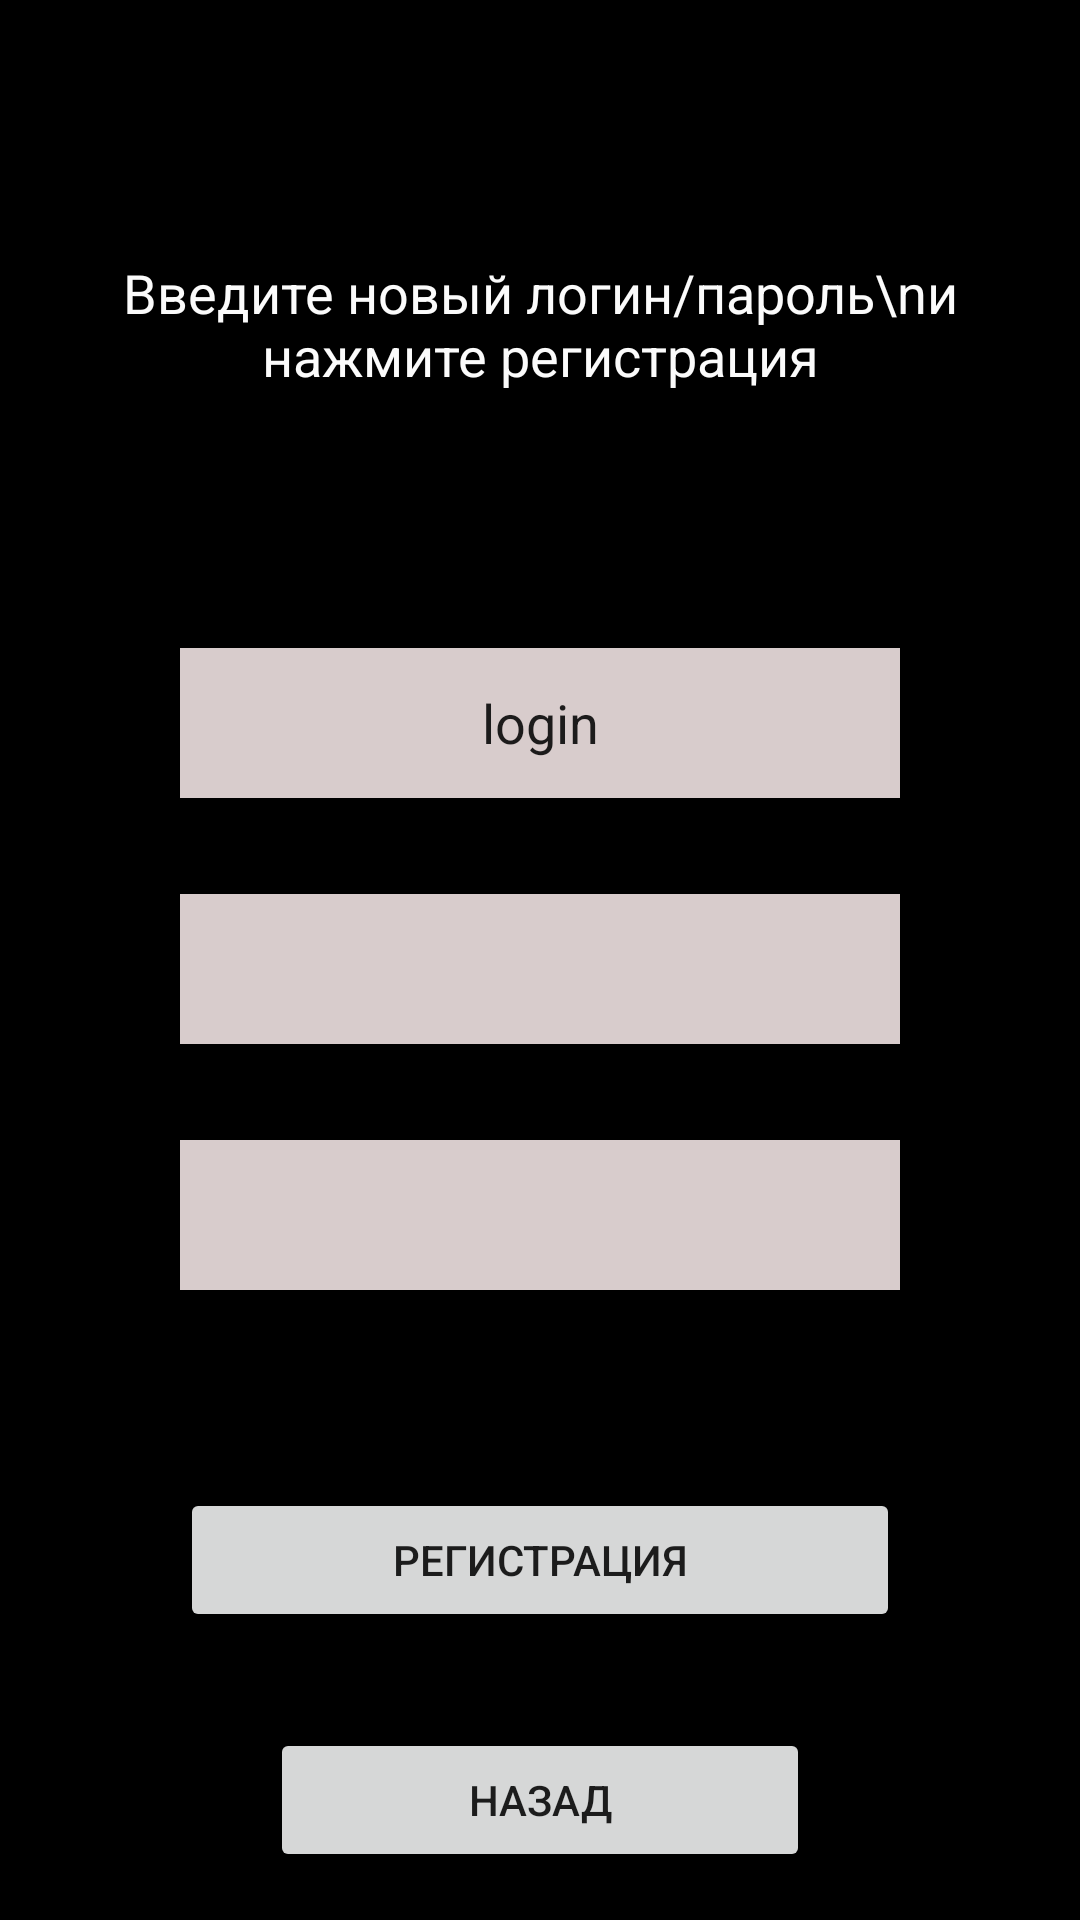

Write the Android layout XML for this screen, with the resource values it uses.
<!-- AndroidManifest.xml: application theme Theme.StudyEnglish -->
<!-- res/layout/registration.xml -->
<?xml version="1.0" encoding="utf-8"?>
<androidx.constraintlayout.widget.ConstraintLayout xmlns:android="http://schemas.android.com/apk/res/android"
    xmlns:app="http://schemas.android.com/apk/res-auto"
    xmlns:tools="http://schemas.android.com/tools"
    android:layout_width="match_parent"
    android:layout_height="match_parent"
    tools:context=".Screens.RegistrationMyScreen">


    <LinearLayout
        android:layout_width="match_parent"
        android:layout_height="match_parent"
        android:background="#020202"
        android:backgroundTint="#000000"
        android:orientation="vertical">

        <FrameLayout
            android:layout_width="match_parent"
            android:layout_height="200dp">

            <TextView
                android:id="@+id/textView31"
                android:layout_width="match_parent"
                android:layout_height="match_parent"
                android:layout_marginStart="40dp"
                android:layout_marginTop="64dp"
                android:layout_marginEnd="40dp"
                android:layout_marginBottom="48dp"
                android:gravity="center"
                android:text="Введите новый логин/пароль\nи нажмите регистрация"
                android:textColor="#FBFBFB"
                android:textSize="18sp" />

        </FrameLayout>

        <FrameLayout
            android:layout_width="match_parent"
            android:layout_height="wrap_content">

            <com.google.android.material.textfield.TextInputEditText
                android:id="@+id/textViewNewLogin"
                android:layout_width="match_parent"
                android:layout_height="50dp"
                android:layout_marginStart="60dp"
                android:layout_marginTop="16dp"
                android:layout_marginEnd="60dp"
                android:layout_marginBottom="16dp"
                android:background="#D8CCCC"
                android:gravity="center"
                android:text="login"
                android:textSize="18sp"
                app:cornerRadius="16dp" />

        </FrameLayout>

        <FrameLayout
            android:layout_width="match_parent"
            android:layout_height="wrap_content">

            <com.google.android.material.textfield.TextInputEditText
                android:id="@+id/textViewNewPassword"
                android:layout_width="match_parent"
                android:layout_height="50dp"
                android:layout_marginStart="60dp"
                android:layout_marginTop="16dp"
                android:layout_marginEnd="60dp"
                android:layout_marginBottom="16dp"
                android:background="#D8CCCC"
                android:gravity="center"
                android:hint=""
                android:textSize="18sp"
                app:cornerRadius="16dp" />

        </FrameLayout>

        <FrameLayout
            android:layout_width="match_parent"
            android:layout_height="wrap_content">

            <com.google.android.material.textfield.TextInputEditText
                android:id="@+id/textViewPhone"
                android:layout_width="match_parent"
                android:layout_height="50dp"
                android:layout_marginStart="60dp"
                android:layout_marginTop="16dp"
                android:layout_marginEnd="60dp"
                android:layout_marginBottom="16dp"
                android:background="#D8CCCC"
                android:gravity="center"
                android:phoneNumber="true"
                android:textSize="18sp"
                app:cornerRadius="16dp" />

        </FrameLayout>

        <androidx.constraintlayout.widget.ConstraintLayout
            android:layout_width="match_parent"
            android:layout_height="match_parent">

            <LinearLayout
                android:layout_width="match_parent"
                android:layout_height="wrap_content"
                android:orientation="vertical"
                app:layout_constraintBottom_toBottomOf="parent">

                <Button
                    android:id="@+id/buttonRegistrationNewUser"
                    android:layout_width="match_parent"
                    android:layout_height="wrap_content"
                    android:layout_marginStart="60dp"
                    android:layout_marginTop="16dp"
                    android:layout_marginEnd="60dp"
                    android:layout_marginBottom="16dp"
                    android:gravity="center|center_horizontal|center_vertical"
                    android:onClick="onClickButtonRegistration"
                    android:text="Регистрация"
                    app:cornerRadius="16dp" />

                <Button
                    android:id="@+id/buttonBack2"
                    android:layout_width="match_parent"
                    android:layout_height="wrap_content"
                    android:layout_marginStart="90dp"
                    android:layout_marginTop="16dp"
                    android:layout_marginEnd="90dp"
                    android:layout_marginBottom="16dp"
                    android:gravity="center|center_horizontal|center_vertical"
                    android:onClick="onClickButtonBack"
                    android:text="Назад"
                    app:cornerRadius="16dp" />

            </LinearLayout>
        </androidx.constraintlayout.widget.ConstraintLayout>

    </LinearLayout>

</androidx.constraintlayout.widget.ConstraintLayout>
<!-- resources referenced by this layout -->
<resources>
  <style name="Theme.StudyEnglish" parent="Theme.MaterialComponents.DayNight.DarkActionBar">
          
          <item name="colorPrimary">@color/purple_500</item>
          <item name="colorPrimaryVariant">@color/purple_700</item>
          <item name="colorOnPrimary">@color/white</item>
          
          <item name="colorSecondary">@color/teal_200</item>
          <item name="colorSecondaryVariant">@color/teal_700</item>
          <item name="colorOnSecondary">@color/black</item>
          
          <item name="android:statusBarColor" tools:targetApi="l">?attr/colorPrimaryVariant</item>
          
      </style>
  <color name="purple_500">#FF6200EE</color>
  <color name="purple_700">#FF3700B3</color>
  <color name="white">#FFFFFFFF</color>
  <color name="teal_200">#FF03DAC5</color>
  <color name="teal_700">#FF018786</color>
  <color name="black">#FF000000</color>
</resources>
